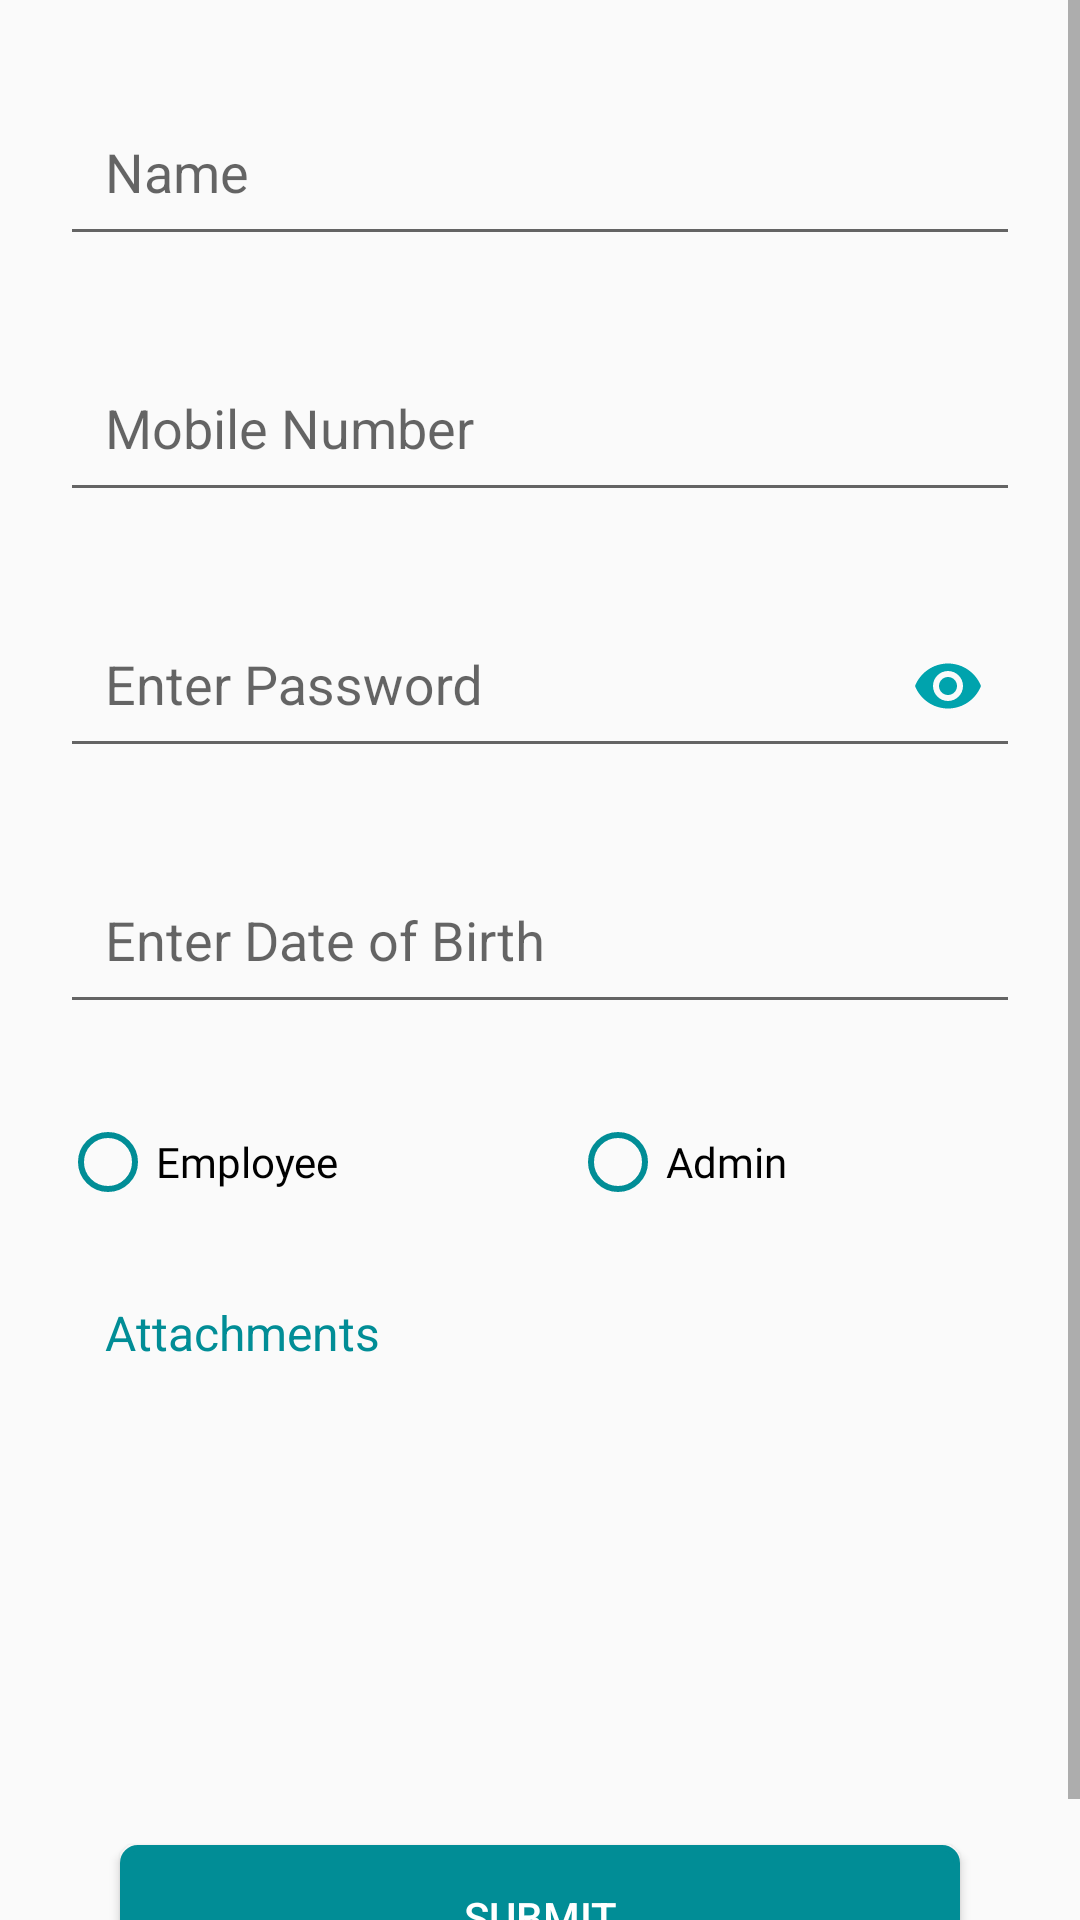

This screen was rendered from an Android layout file. Write that file and the resources it references.
<!-- AndroidManifest.xml: application theme AppTheme -->
<!-- res/layout/fragment_add_employee.xml -->
<?xml version="1.0" encoding="utf-8"?>
<ScrollView xmlns:android="http://schemas.android.com/apk/res/android"
    xmlns:tools="http://schemas.android.com/tools"
    android:layout_width="match_parent"
    android:layout_height="match_parent"
    xmlns:app="http://schemas.android.com/apk/res-auto"
    android:orientation="vertical"
    tools:context=".fragment.AddCustomerFragment">

    <LinearLayout
        android:layout_width="match_parent"
        android:layout_height="wrap_content"
        android:orientation="vertical">

        <android.support.design.widget.TextInputLayout
            android:layout_width="match_parent"
            android:layout_height="wrap_content"
            android:layout_marginLeft="20dp"
            android:layout_marginTop="20dp"
            android:layout_marginRight="20dp">

            <EditText
                android:id="@+id/edCustomerName"
                android:layout_width="match_parent"
                android:layout_height="wrap_content"
                android:editable="false"
                android:hint="Name"
                android:inputType="text"
                android:maxLines="1"
                android:padding="15dp"
                android:singleLine="true" />
        </android.support.design.widget.TextInputLayout>

        <android.support.design.widget.TextInputLayout
        android:layout_width="match_parent"
        android:layout_height="wrap_content"
        android:layout_marginLeft="20dp"
        android:layout_marginTop="20dp"
        android:layout_marginRight="20dp">

        <EditText
            android:id="@+id/edMob"
            android:layout_width="match_parent"
            android:layout_height="wrap_content"
            android:editable="false"
            android:hint="Mobile Number"
            android:inputType="number"
            android:maxLines="1"
            android:maxLength="10"
            android:padding="15dp"
            android:singleLine="true" />
    </android.support.design.widget.TextInputLayout>

        <android.support.design.widget.TextInputLayout
            android:layout_width="match_parent"
            android:layout_height="wrap_content"
            android:layout_marginLeft="20dp"
            android:layout_marginTop="20dp"
            android:layout_marginRight="20dp"
            app:passwordToggleEnabled="true"
            app:passwordToggleTint="@color/colorPrimary">

            <EditText
                android:id="@+id/edPassword"
                android:layout_width="match_parent"
                android:layout_height="wrap_content"
                android:editable="false"
                android:hint="Enter Password"
                android:inputType="textPassword"
                android:maxLines="1"
                android:maxLength="10"
                android:padding="15dp"
                android:singleLine="true" />
        </android.support.design.widget.TextInputLayout>

        <android.support.design.widget.TextInputLayout
            android:layout_width="match_parent"
            android:layout_height="wrap_content"
            android:layout_marginLeft="20dp"
            android:visibility="gone"
            android:layout_marginTop="20dp"
            android:layout_marginRight="20dp">

            <EditText
                android:id="@+id/edAddress"
                android:layout_width="match_parent"
                android:layout_height="wrap_content"
                android:editable="false"
                android:hint="Address"
                android:inputType="text"
                android:maxLines="1"
                android:visibility="gone"
                android:padding="15dp"
                android:singleLine="true" />
        </android.support.design.widget.TextInputLayout>

        <android.support.design.widget.TextInputLayout
            android:layout_width="match_parent"
            android:layout_height="wrap_content"
            android:layout_marginLeft="20dp"
            android:layout_marginTop="20dp"
            android:layout_marginRight="20dp">

            <EditText
                android:id="@+id/edDOB"
                android:layout_width="match_parent"
                android:layout_height="wrap_content"
                android:drawableRight="@drawable/ic_date"
                android:editable="false"
                android:hint="Enter Date of Birth"
                android:inputType="none"
                android:maxLines="1"
                android:padding="15dp"
                android:singleLine="true" />
        </android.support.design.widget.TextInputLayout>

        <RadioGroup
            android:id="@+id/rg"
            android:layout_width="match_parent"
            android:layout_height="wrap_content"
            android:layout_marginLeft="20dp"
            android:layout_marginTop="20dp"
            android:layout_marginRight="20dp"
            android:orientation="horizontal">

            <RadioButton
                android:id="@+id/rbEmployee"
                android:layout_width="match_parent"
                android:layout_height="wrap_content"
                android:layout_marginTop="10dp"
                android:layout_marginRight="25dp"
                android:layout_marginBottom="10dp"
                android:layout_weight="1"
                android:buttonTint="@color/colorPrimaryDark"
                android:fontFamily="@font/sofiapro_light"
                android:text="Employee" />

            <RadioButton
                android:id="@+id/rbAdmin"
                android:layout_width="match_parent"
                android:layout_height="wrap_content"
                android:layout_marginLeft="10dp"
                android:layout_marginTop="10dp"
                android:layout_marginRight="10dp"
                android:layout_marginBottom="10dp"
                android:layout_weight="1"
                android:buttonTint="@color/colorPrimaryDark"
                android:fontFamily="@font/sofiapro_light"
                android:text="Admin"/>

        </RadioGroup>


        <TextView
            android:layout_width="wrap_content"
            android:layout_height="wrap_content"
            android:layout_marginLeft="35dp"
            android:layout_marginTop="20dp"
            android:layout_marginBottom="20dp"
            android:layout_marginRight="20dp"
            android:text="Attachments"
            android:textColor="@color/colorPrimaryDark"
            android:textSize="16sp" />

        <TextView
            android:id="@+id/tv_label1"
            android:layout_width="match_parent"
            android:layout_height="wrap_content"
            android:layout_marginLeft="35dp"
            android:visibility="gone"
            android:layout_marginRight="20dp"
            android:text="Photo"/>

        <LinearLayout
            android:layout_width="match_parent"
            android:layout_height="wrap_content"
            android:layout_marginLeft="20dp"
            android:layout_marginRight="20dp"
            android:orientation="horizontal">

            <ImageView
                android:id="@+id/imageViewPhotoAttach"
                android:layout_width="wrap_content"
                android:layout_height="wrap_content"
                android:layout_margin="10dp"
                android:padding="15dp"
                android:src="@drawable/ic_camera" />

            <ImageView
                android:id="@+id/imageViewImage"
                android:layout_width="100dp"
                android:layout_height="100dp"
                android:layout_margin="10dp" />

            <TextView
                android:id="@+id/tvphoto"
                android:layout_width="match_parent"
                android:layout_height="wrap_content"
                android:layout_margin="10dp"
                android:visibility="gone"
                />
        </LinearLayout>

        <Button
            android:id="@+id/btn_submit"
            android:layout_width="match_parent"
            android:layout_height="wrap_content"
            android:layout_marginLeft="40dp"
            android:layout_marginTop="20dp"
            android:layout_marginRight="40dp"
            android:layout_marginBottom="20dp"
            android:background="@drawable/button_background"
            android:text="Submit"
            android:textColor="@color/colorWhite" />

    </LinearLayout>
</ScrollView>
<!-- resources referenced by this layout -->
<resources>
  <color name="colorPrimary">#00A3AD</color>
  <color name="colorPrimaryDark">#018d96</color>
  <color name="colorWhite">#FFFFFF</color>
  <!-- drawable button_background (drawable) -->
  <?xml version="1.0" encoding="utf-8"?>
  <selector xmlns:android="http://schemas.android.com/apk/res/android">
      <item>
          <shape android:shape="rectangle">
              <solid android:color="@color/colorPrimaryDark"/>
              <stroke android:width="2dp" android:color="@color/colorPrimaryDark"/>
              <corners android:radius="5dp"/>
              
              
          </shape>
      </item>
  </selector>
  <style name="AppTheme" parent="Theme.AppCompat.Light.DarkActionBar">
          
          <item name="colorPrimary">@color/colorPrimary</item>
          <item name="colorPrimaryDark">@color/colorPrimaryDark</item>
          <item name="colorAccent">@color/colorAccent</item>
      </style>
  <color name="colorAccent">#004D81</color>
</resources>
